8-way image classification set "ptb_ecg_filtered" from GitHub (PerfectionistAF/ECG_Processing_Classification); label vocabulary: bundle branch block, cardiomyopathy, dysrhythmia, healthy control, hypertrophy, myocardial infarction, myocarditis, unqualified.

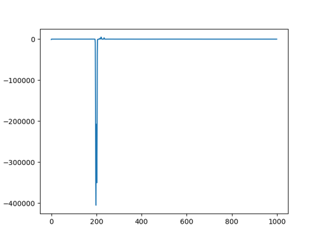
Label: myocardial infarction

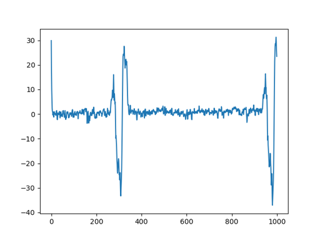
Label: myocardial infarction

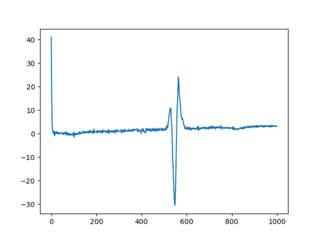
Label: healthy control

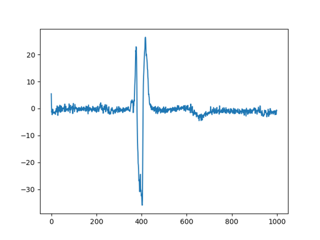
Label: myocardial infarction

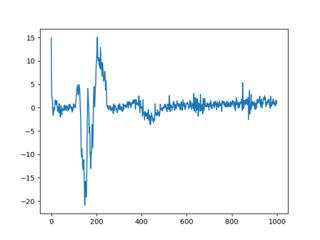
Label: myocardial infarction

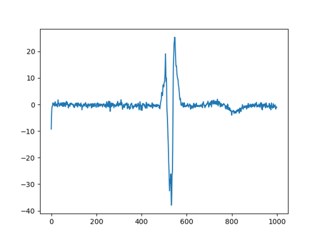
Label: myocardial infarction
